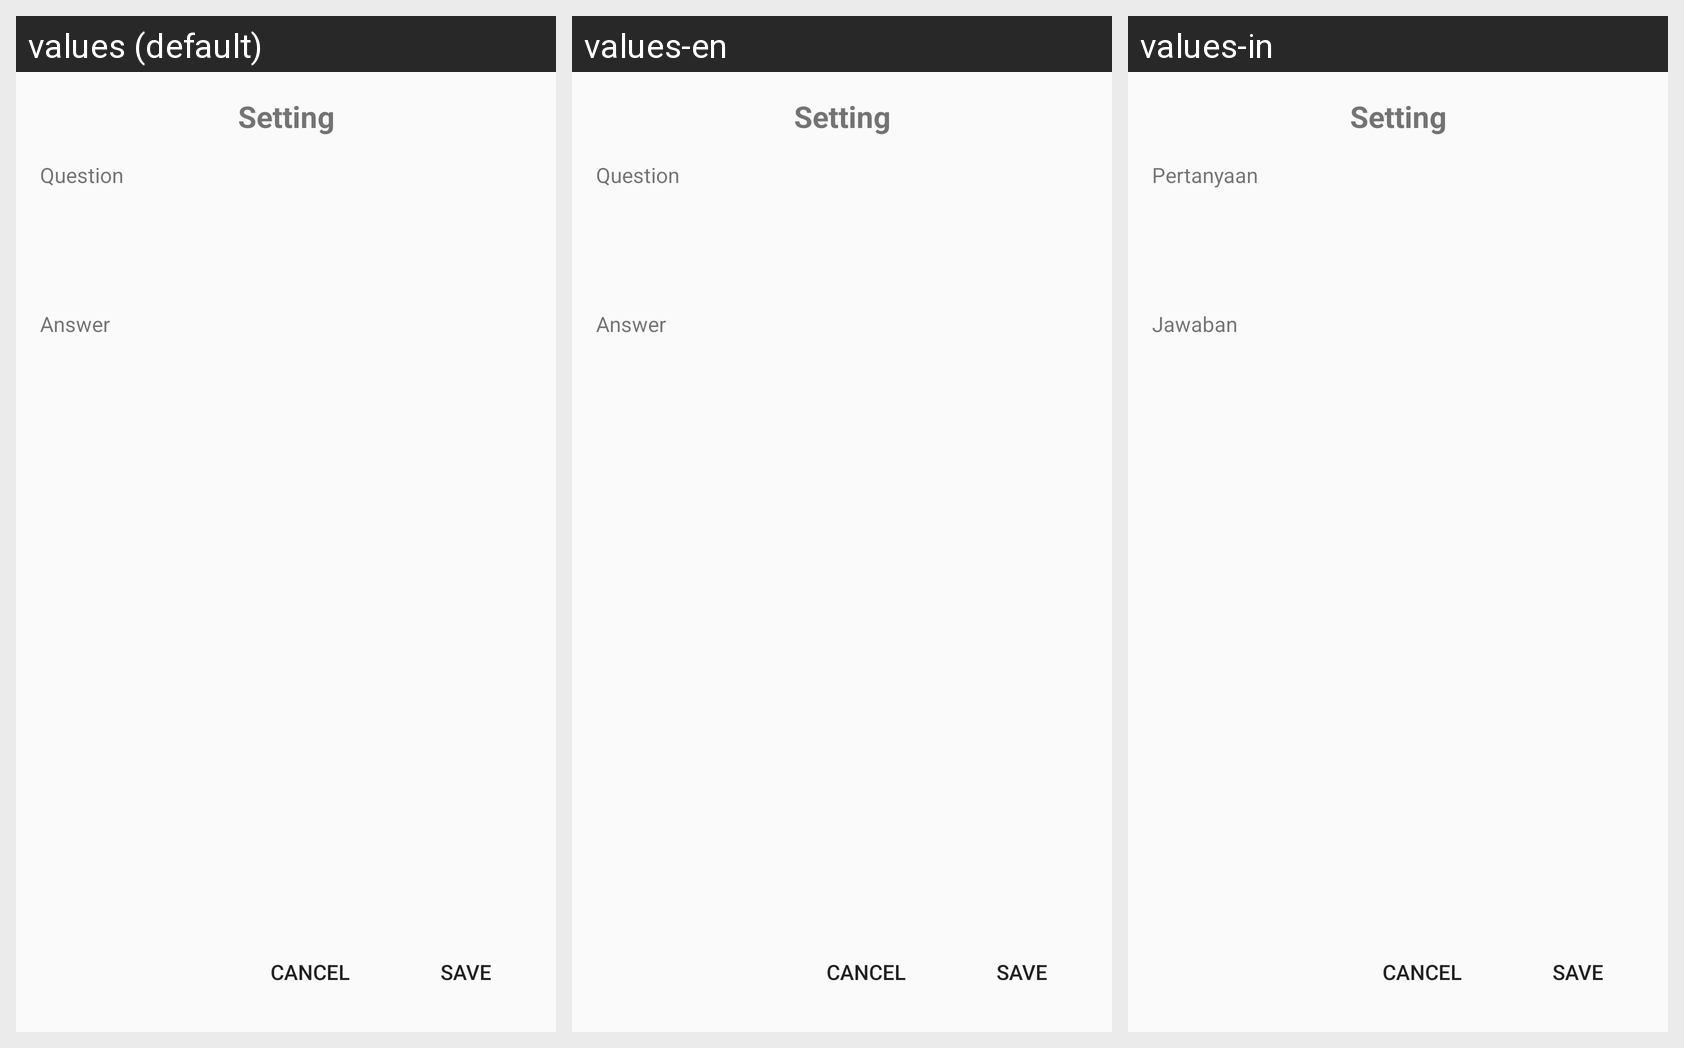

Strings drawn on this Android screen and how each of the app's shown locales translates them:
Android screen res/layout/activity_setting.xml rendered under 3 locales, left to right: values (default), values-en, values-in. Device: Nexus 5 (rendered at 1080×1920; each locale shown at half size, 540×960, under a caption strip naming it); theme AppTheme.
Strings drawn on this screen, with the default value and each locale's value (text and hints the layout hard-codes, and strings that could not be matched under every locale, appear in the picture but are not listed):

setting
  values: Setting
  values-en: Setting
  values-in: Setting

question
  values: Question
  values-en: Question
  values-in: Pertanyaan

answer
  values: Answer
  values-en: Answer
  values-in: Jawaban

save
  values: Save
  values-en: Save
  values-in: Save

cancel
  values: Cancel
  values-en: Cancel
  values-in: Cancel
